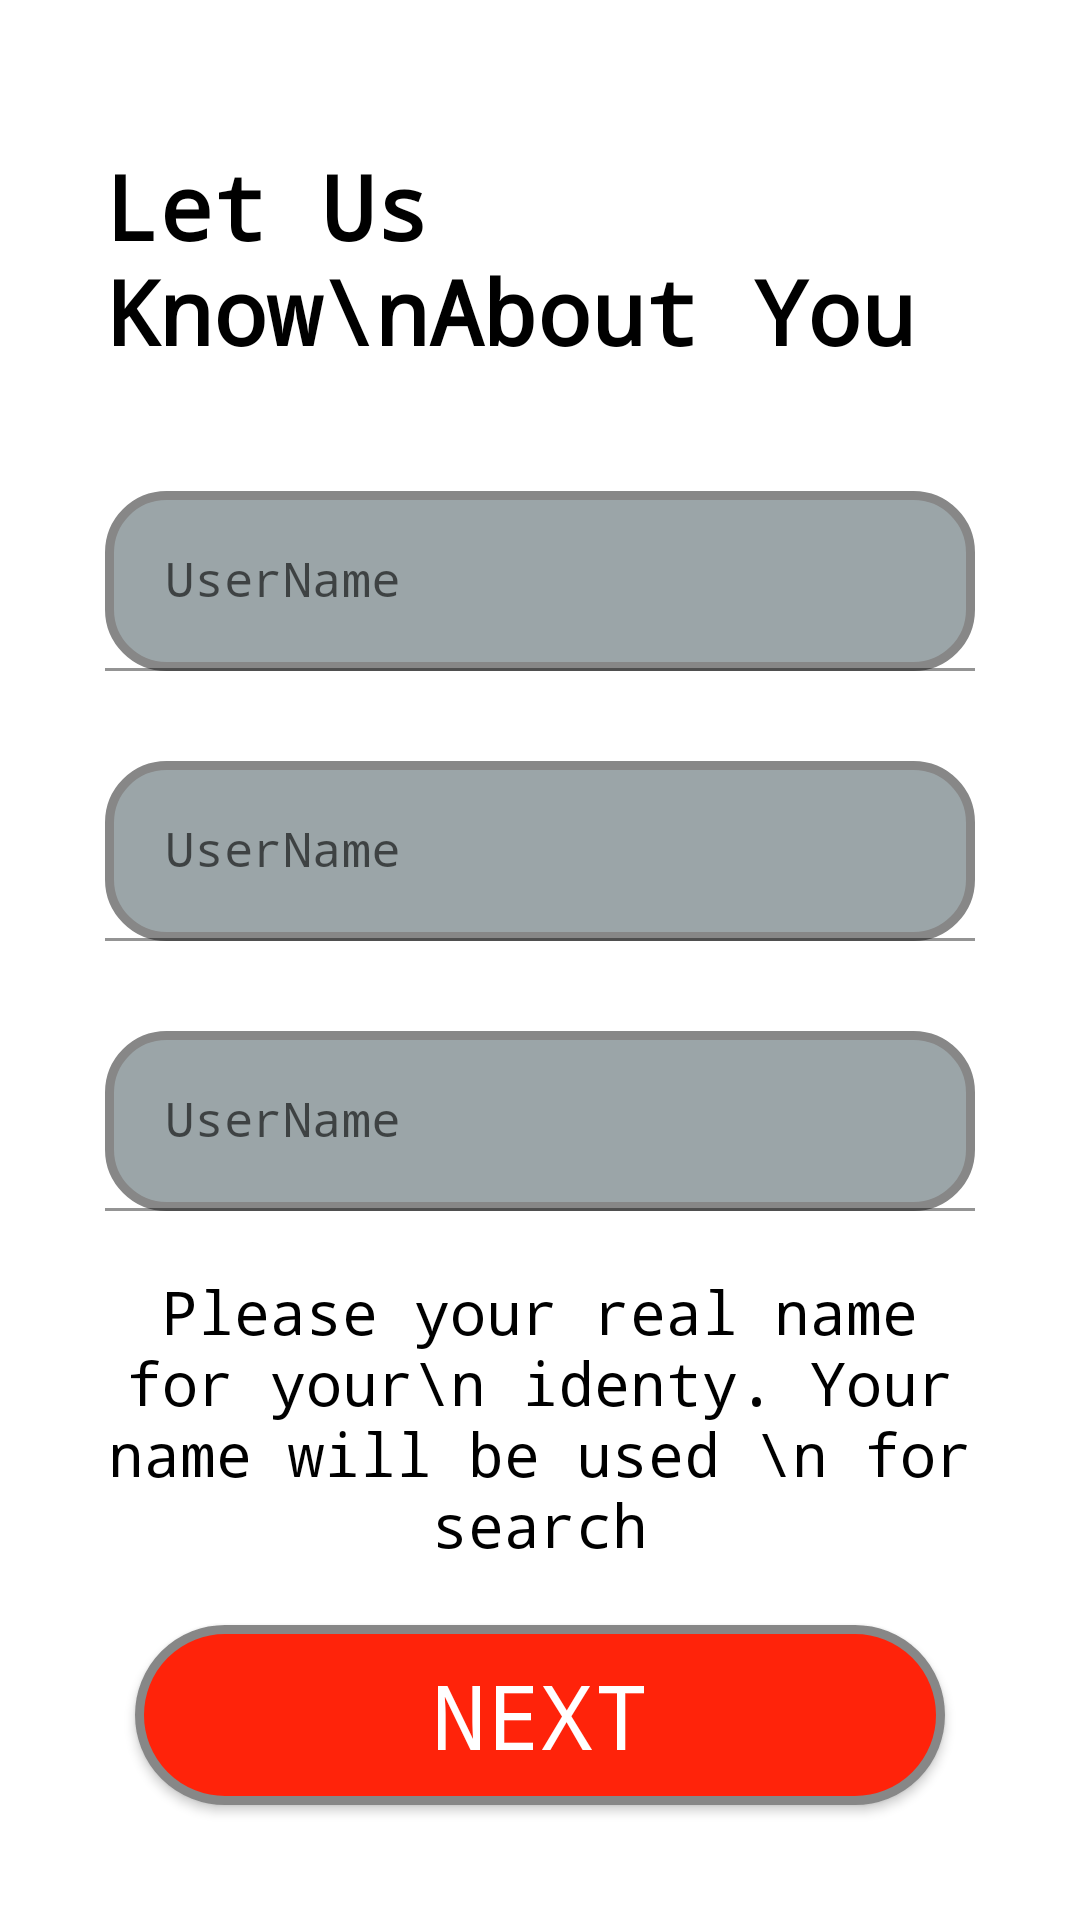

Reconstruct the res/layout file that produces this screen, plus the resources it refers to.
<!-- AndroidManifest.xml: application theme Theme.Splash -->
<!-- res/layout/fragment_city.xml -->
<?xml version="1.0" encoding="utf-8"?>
<LinearLayout xmlns:android="http://schemas.android.com/apk/res/android"
    xmlns:tools="http://schemas.android.com/tools"
    android:layout_width="match_parent"
    android:layout_height="match_parent"
    android:orientation="vertical"
    android:padding="25dp"
    android:gravity="center"
    tools:context=".ui.util.CityFragment">

    <TextView
        android:layout_width="match_parent"
        android:layout_height="wrap_content"
        android:text="Let Us Know\nAbout You"
        android:textColor="#000000"
        android:textSize="30dp"
        android:padding="10dp"
        android:drawablePadding="10dp"
        android:textStyle="bold"
        android:gravity="left"/>


    <com.google.android.material.textfield.TextInputLayout
        android:layout_width="match_parent"
        android:layout_height="wrap_content"
        android:padding="10dp"
        android:layout_marginTop="20dp"
        android:hint="UserName">
        <com.google.android.material.textfield.TextInputEditText
            android:id="@+id/editText_user_Name"
            android:background="@drawable/text_button"
            android:layout_width="match_parent"
            android:paddingLeft="20dp"
            android:drawablePadding="5dp"
            android:layout_height="wrap_content"
            android:inputType="textPersonName"/>
    </com.google.android.material.textfield.TextInputLayout>

    <com.google.android.material.textfield.TextInputLayout
        android:layout_marginTop="10dp"
        android:layout_width="match_parent"
        android:layout_height="wrap_content"
        android:padding="10dp"
        android:hint="UserName">
        <com.google.android.material.textfield.TextInputEditText
            android:id="@+id/editText_Email"
            android:background="@drawable/text_button"
            android:layout_width="match_parent"
            android:paddingLeft="20dp"
            android:drawablePadding="5dp"
            android:layout_height="wrap_content"
            android:inputType="textPersonName"/>
    </com.google.android.material.textfield.TextInputLayout>

    <com.google.android.material.textfield.TextInputLayout
        android:layout_marginTop="10dp"
        android:padding="10dp"
        android:layout_width="match_parent"
        android:layout_height="wrap_content"
        android:hint="UserName"


        >
        <com.google.android.material.textfield.TextInputEditText
            android:id="@+id/editText_Password"
            android:background="@drawable/text_button"
            android:layout_width="match_parent"
            android:paddingLeft="20dp"
            android:drawablePadding="5dp"
            android:layout_height="wrap_content"
            android:inputType="textPersonName"/>
    </com.google.android.material.textfield.TextInputLayout>


    <TextView
        android:layout_marginTop="10dp"
        android:layout_width="match_parent"
        android:layout_height="wrap_content"
        android:text="Please your real name for your\n
identy. Your name will be used \n
for search"
        android:textColor="#000000"
        android:textSize="20dp"
        android:gravity="center">

    </TextView>
    <Button
        android:id="@+id/city_btn"
        android:layout_marginTop="20dp"
        android:text="Next"
        android:textColor="#FFFFFF"
        android:textSize="30sp"
        android:layout_gravity="center"
        android:layout_width="270dp"
        android:layout_height="60dp"
        android:background="@drawable/red_button"
        android:shadowColor="#A8A8A8"

        />

</LinearLayout>
<!-- resources referenced by this layout -->
<resources>
  <!-- drawable red_button (drawable) -->
  <?xml version="1.0" encoding="utf-8"?>
  <shape xmlns:android="http://schemas.android.com/apk/res/android" android:shape="rectangle" >
      <corners
          android:radius="39dp"
          />
      <gradient
          android:angle="45"
          android:centerX="35%"
          android:centerColor="#FF230A"
          android:startColor="#FF230A"
          android:endColor="#FF230A"
          android:type="linear"
          />
      <padding
          android:left="0dp"
          android:top="0dp"
          android:right="0dp"
          android:bottom="0dp"
          />
      <size
          android:width="270dp"
          android:height="60dp"
          />
      <stroke
          android:width="3dp"
          android:color="#878787"
          />
  </shape>
  <!-- drawable text_button (drawable) -->
  <?xml version="1.0" encoding="utf-8"?>
  <shape xmlns:android="http://schemas.android.com/apk/res/android" android:shape="rectangle" >
      <corners
          android:radius="19dp"
          />
      <gradient
          android:angle="45"
          android:centerX="35%"
          android:centerColor="#9BA5A8"
          android:startColor="#9BA5A8"
          android:endColor="#9BA5A8"
          android:type="linear"
          />
      <padding
          android:left="0dp"
          android:top="0dp"
          android:right="0dp"
          android:bottom="0dp"
          />
      <size
          android:width="270dp"
          android:height="60dp"
          />
      <stroke
          android:width="3dp"
          android:color="#878787"
          />
  </shape>
  <style name="Theme.Splash" parent="Theme.MaterialComponents.DayNight.DarkActionBar">
          <item name="colorPrimary">@color/colorPrimary</item>
          <item name="colorPrimaryDark">@color/colorPrimaryDark</item>
          <item name="colorAccent">@color/colorAccent</item>
          <item name="android:typeface">monospace</item>
          <item name="android:windowContentTransitions">true</item>
          
      </style>
  <color name="colorPrimary">#EF5350</color>
  <color name="colorPrimaryDark">#c62828</color>
  <color name="colorAccent">#E53935</color>
</resources>
